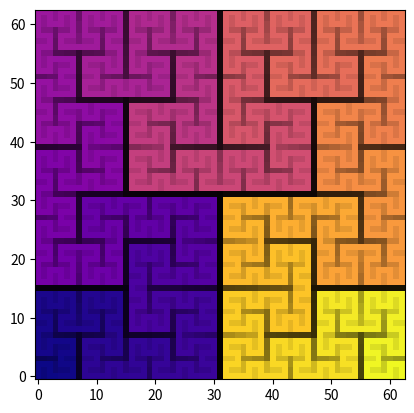

This chart was generated by the following Python code:
"""
Usage: python run.py

Generates a visualization of a Hilbert curve.

There are two outputs:
1. ./build/favicon.ico
2. ./build/output-padded.png
"""
import os

from matplotlib import colormaps
from matplotlib import pyplot as plt
import numpy as np
import scipy.signal
import PIL


def generate_image(bits):
    """
    Generate the single-channel image. Its shape will be 2**bits by 2**bits,
    and its values will be in the interval [0, 1).
    """
    A = np.array([[0]])
    n = 1
    for _ in range(bits):
        N = n*n
        n += n
        A = np.array(
            [[A.T, A.T[::-1, ::-1] + 3*N], [A + N, A + 2*N]]
        ).transpose((0, 2, 1, 3)).reshape(n, n)
    return A / (n*n)


def pad_image(image, vpad=0.5):
    """
    Add a transparent border to the given image. The result will be (1 + vpad)
    times as large as the input on the vertical axis, with equal padding on all
    four sides.
    """
    size0, size1 = image.shape[:2]
    offset = int(size0 * (vpad/2))
    image2 = np.zeros((size0 + 2*offset, size1 + 2*offset, 4), dtype=np.uint8)
    image2[offset:offset + size0, offset:offset + size1] = image
    return image2

bits = 5
A = generate_image(bits)

Au = A[1:]
Ad = A[:-1]
Aud0 = np.abs(Au - Ad)/2
Aud1 = (Au + Ad)/2
#print(Aud0.min(), Aud0.max())

Ar = A[:, 1:]
Al = A[:, :-1]
Arl0 = np.abs(Ar - Al)/2
Arl1 = (Ar + Al)/2
#print(Arl0.min(), Arl0.max())

Aur = Au[:, 1:]
Aul = Au[:, :-1]
Adr = Ad[:, 1:]
Adl = Ad[:, :-1]
Audrl_min = np.stack((Aur, Aul, Adr, Adl), axis=2).min(axis=2)
Audrl_max = np.stack((Aur, Aul, Adr, Adl), axis=2).max(axis=2)
Audrl0 = (Audrl_max - Audrl_min)/2
Audrl1 = (Audrl_max + Audrl_min)/2

print(Aud0.min(), Aud0.max())
print(Arl0.min(), Arl0.max())
print(Audrl0.min(), Audrl0.max())

v0 = Aud0.min()
v1 = 100
v2 = 1

def get_scale(x):
    return 1/(1 + ((x - v0)*v1)**v2)

Aud0 = get_scale(Aud0)
Arl0 = get_scale(Arl0)
Audrl0 = get_scale(Audrl0)

#Aud0 -= Aud0.min()
#Aud0 *= 10/Aud0.max()
#Arl0 -= Arl0.min()
#Arl0 *= 10/Arl0.max()
#Audrl0 -= Audrl0.min()
#Audrl0 *= 10/Audrl0.max()

cmap = colormaps["plasma"]

Bsize = 2*A.shape[0] - 1
B = np.empty((Bsize, Bsize, 4))
B[..., 3] = 1
B[::2, ::2, :] = cmap(A)
B[1:-1:2, 1:-1:2, :3] = cmap(Audrl1)[..., :3]*Audrl0[..., None]
B[::2, 1:-1:2, :3] = cmap(Arl1)[..., :3]*Arl0[..., None]
B[1:-1:2, ::2, :3] = cmap(Aud1)[..., :3]*Aud0[..., None]
plt.imshow(B, origin='lower')
plt.show()


#fil0 = np.array([[1, -1], [1, -1]])
#fil1 = np.array([[1, 1], [-1, -1]])
#
#A0 = np.abs(scipy.signal.convolve(A, fil0, mode='valid'))
#A1 = np.abs(scipy.signal.convolve(A, fil1, mode='valid'))
#Am = np.maximum(A0, A1)
#import matplotlib.pyplot as plt
#plt.imshow(np.log(Am), origin='lower', cmap='viridis')
#print(Am.min())
#plt.show()

#image = colormaps["plasma"](A[::-1], bytes=True)
#os.makedirs('build', exist_ok=True)
#PIL.Image.fromarray(image).save('build/favicon.ico')
#PIL.Image.fromarray(pad_image(image)).save('build/output-padded.png')
